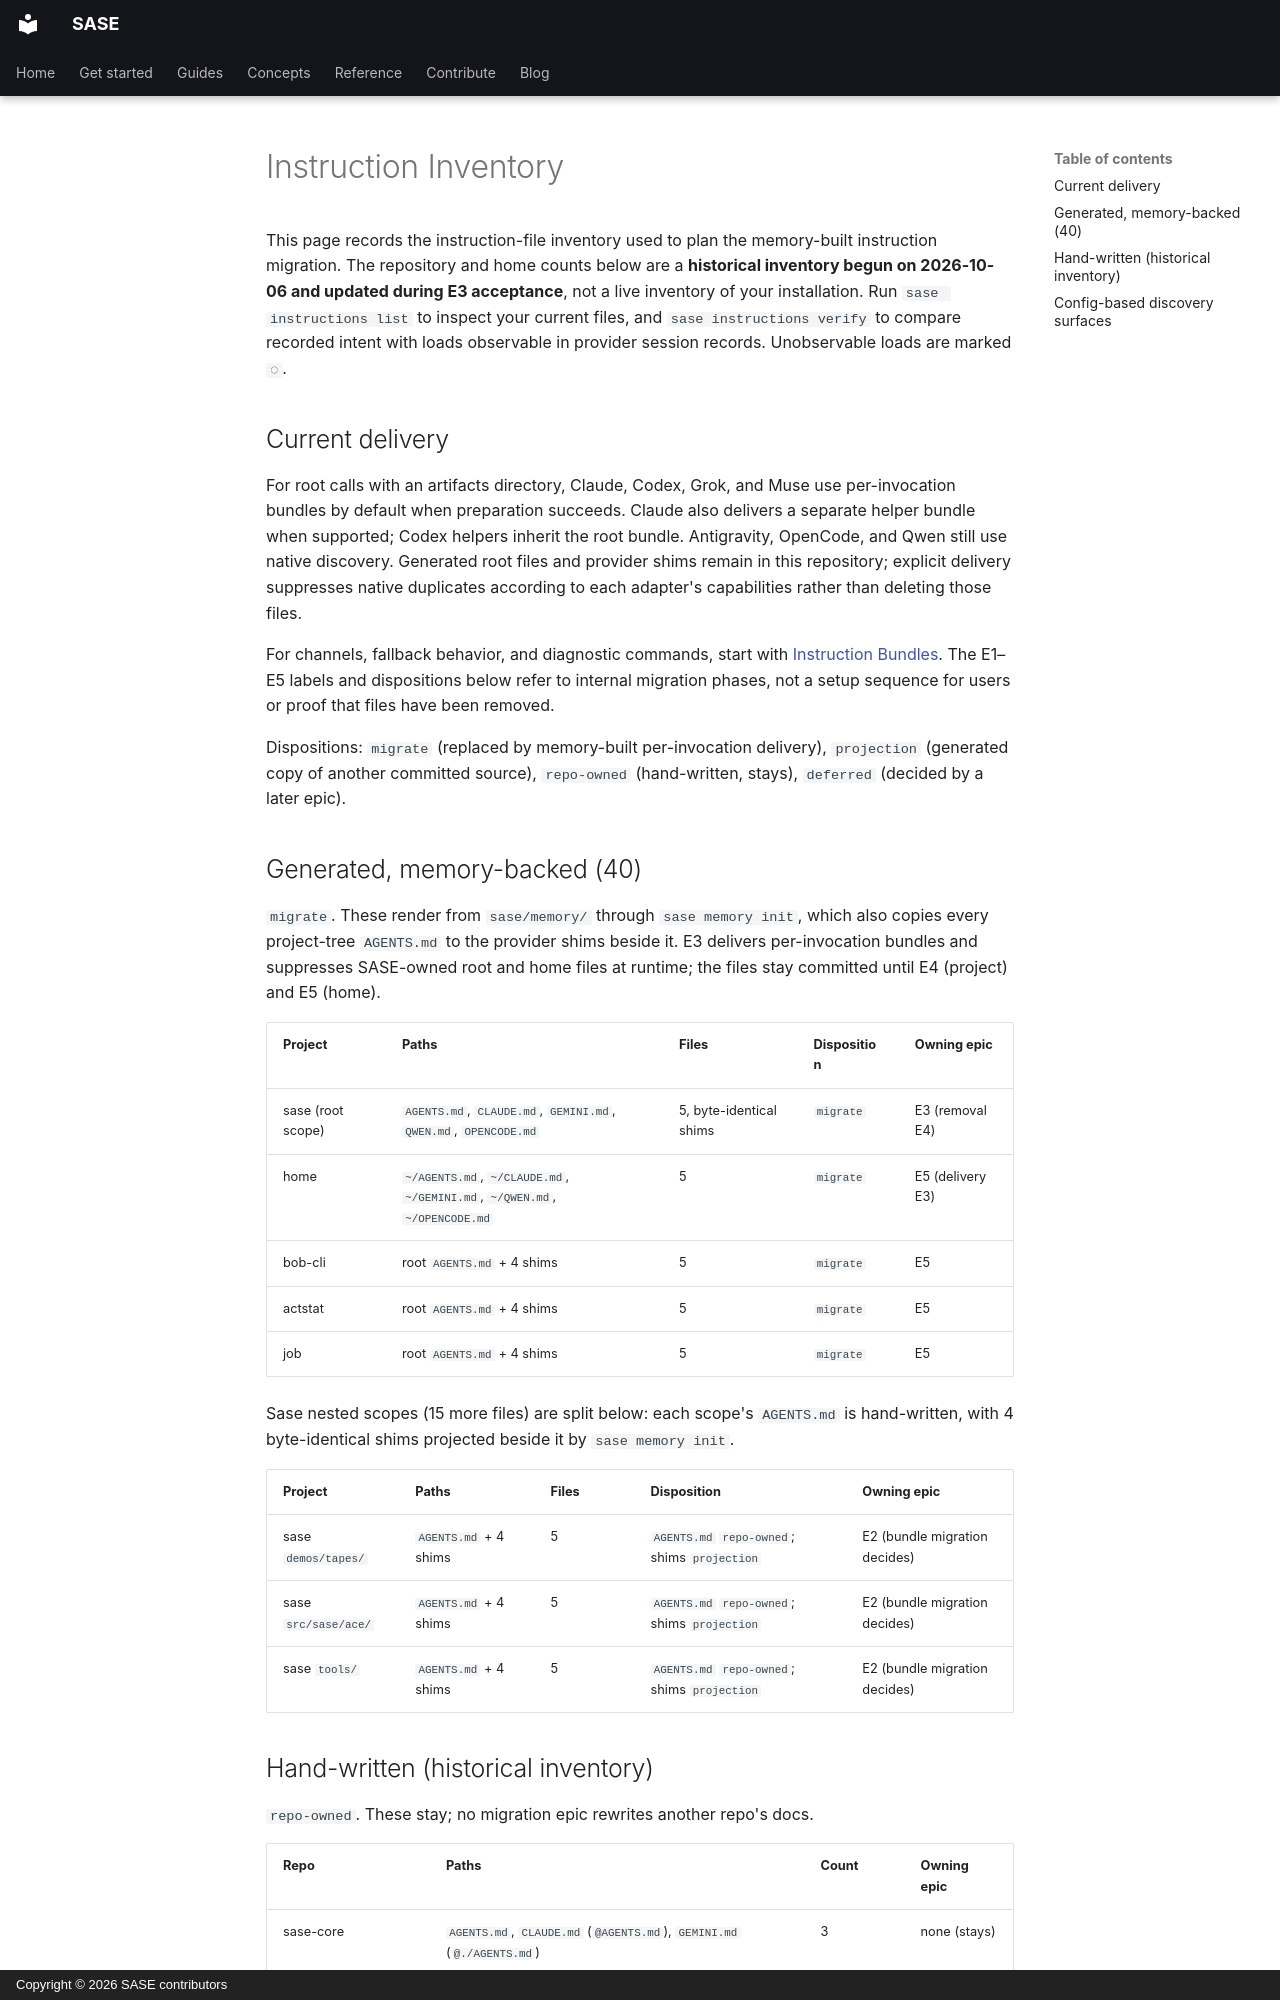

repository: sase-org/sase · page: instruction_inventory/index.html · generator: mkdocs · copyright: Copyright © 2026 SASE contributors

# Instruction Inventory

This page records the instruction-file inventory used to plan the memory-built
instruction migration. The repository and home counts below are a **historical inventory
begun on 2026-10-06 and updated during E3 acceptance**, not a live inventory of your
installation. Run `sase instructions list` to inspect your current files, and
`sase instructions verify` to compare recorded intent with loads observable in provider
session records. Unobservable loads are marked `◌`.

## Current delivery

For root calls with an artifacts directory, Claude, Codex, Grok, and Muse use
per-invocation bundles by default when preparation succeeds. Claude also delivers a
separate helper bundle when supported; Codex helpers inherit the root bundle.
Antigravity, OpenCode, and Qwen still use native discovery. Generated root files and
provider shims remain in this repository; explicit delivery suppresses native duplicates
according to each adapter's capabilities rather than deleting those files.

For channels, fallback behavior, and diagnostic commands, start with
[Instruction Bundles](instruction_bundles.md). The E1–E5 labels and dispositions below
refer to internal migration phases, not a setup sequence for users or proof that files
have been removed.

Dispositions: `migrate` (replaced by memory-built per-invocation delivery), `projection`
(generated copy of another committed source), `repo-owned` (hand-written, stays),
`deferred` (decided by a later epic).

## Generated, memory-backed (40)

`migrate`. These render from `sase/memory/` through `sase memory init`, which also
copies every project-tree `AGENTS.md` to the provider shims beside it. E3 delivers
per-invocation bundles and suppresses SASE-owned root and home files at runtime; the
files stay committed until E4 (project) and E5 (home).

| Project           | Paths                                                                     | Files                   | Disposition | Owning epic      |
| ----------------- | ------------------------------------------------------------------------- | ----------------------- | ----------- | ---------------- |
| sase (root scope) | `AGENTS.md`, `CLAUDE.md`, `GEMINI.md`, `QWEN.md`, `OPENCODE.md`           | 5, byte-identical shims | `migrate`   | E3 (removal E4)  |
| home              | `~/AGENTS.md`, `~/CLAUDE.md`, `~/GEMINI.md`, `~/QWEN.md`, `~/OPENCODE.md` | 5                       | `migrate`   | E5 (delivery E3) |
| bob-cli           | root `AGENTS.md` + 4 shims                                                | 5                       | `migrate`   | E5               |
| actstat           | root `AGENTS.md` + 4 shims                                                | 5                       | `migrate`   | E5               |
| job               | root `AGENTS.md` + 4 shims                                                | 5                       | `migrate`   | E5               |

Sase nested scopes (15 more files) are split below: each scope's `AGENTS.md` is
hand-written, with 4 byte-identical shims projected beside it by `sase memory init`.

| Project              | Paths                 | Files | Disposition                                  | Owning epic                   |
| -------------------- | --------------------- | ----- | -------------------------------------------- | ----------------------------- |
| sase `demos/tapes/`  | `AGENTS.md` + 4 shims | 5     | `AGENTS.md` `repo-owned`; shims `projection` | E2 (bundle migration decides) |
| sase `src/sase/ace/` | `AGENTS.md` + 4 shims | 5     | `AGENTS.md` `repo-owned`; shims `projection` | E2 (bundle migration decides) |
| sase `tools/`        | `AGENTS.md` + 4 shims | 5     | `AGENTS.md` `repo-owned`; shims `projection` | E2 (bundle migration decides) |
